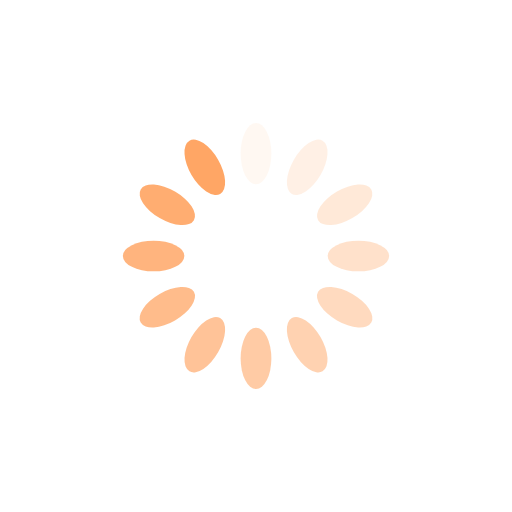
t = 0.00 s
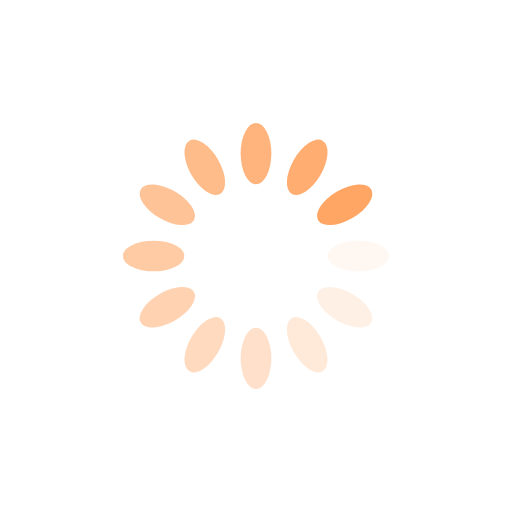
t = 0.25 s
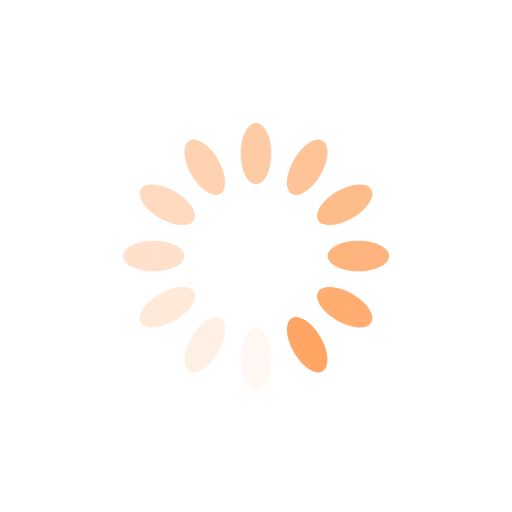
t = 0.50 s
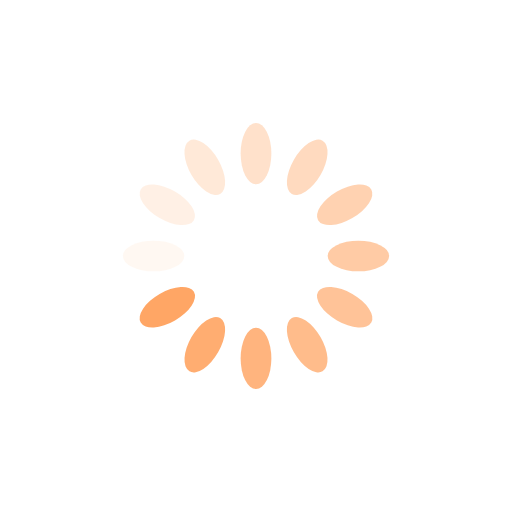
t = 0.75 s

The animated SVG that drew these frames (rendered in a browser with its animation timeline set to each time). Animation: 12 SMIL elements (animate=12); one cycle of 1.00 s, repeats indefinitely.

<?xml version="1.0" encoding="utf-8"?>
<svg xmlns="http://www.w3.org/2000/svg" xmlns:xlink="http://www.w3.org/1999/xlink" style="margin: auto; background: none; display: block; shape-rendering: auto;" width="200px" height="200px" viewBox="0 0 100 100" preserveAspectRatio="xMidYMid">
<g transform="rotate(0 50 50)">
  <rect x="47" y="24" rx="3" ry="6" width="6" height="12" fill="#ffa665">
    <animate attributeName="opacity" values="1;0" keyTimes="0;1" dur="1s" begin="-0.9166666666666666s" repeatCount="indefinite"></animate>
  </rect>
</g><g transform="rotate(30 50 50)">
  <rect x="47" y="24" rx="3" ry="6" width="6" height="12" fill="#ffa665">
    <animate attributeName="opacity" values="1;0" keyTimes="0;1" dur="1s" begin="-0.8333333333333334s" repeatCount="indefinite"></animate>
  </rect>
</g><g transform="rotate(60 50 50)">
  <rect x="47" y="24" rx="3" ry="6" width="6" height="12" fill="#ffa665">
    <animate attributeName="opacity" values="1;0" keyTimes="0;1" dur="1s" begin="-0.75s" repeatCount="indefinite"></animate>
  </rect>
</g><g transform="rotate(90 50 50)">
  <rect x="47" y="24" rx="3" ry="6" width="6" height="12" fill="#ffa665">
    <animate attributeName="opacity" values="1;0" keyTimes="0;1" dur="1s" begin="-0.6666666666666666s" repeatCount="indefinite"></animate>
  </rect>
</g><g transform="rotate(120 50 50)">
  <rect x="47" y="24" rx="3" ry="6" width="6" height="12" fill="#ffa665">
    <animate attributeName="opacity" values="1;0" keyTimes="0;1" dur="1s" begin="-0.5833333333333334s" repeatCount="indefinite"></animate>
  </rect>
</g><g transform="rotate(150 50 50)">
  <rect x="47" y="24" rx="3" ry="6" width="6" height="12" fill="#ffa665">
    <animate attributeName="opacity" values="1;0" keyTimes="0;1" dur="1s" begin="-0.5s" repeatCount="indefinite"></animate>
  </rect>
</g><g transform="rotate(180 50 50)">
  <rect x="47" y="24" rx="3" ry="6" width="6" height="12" fill="#ffa665">
    <animate attributeName="opacity" values="1;0" keyTimes="0;1" dur="1s" begin="-0.4166666666666667s" repeatCount="indefinite"></animate>
  </rect>
</g><g transform="rotate(210 50 50)">
  <rect x="47" y="24" rx="3" ry="6" width="6" height="12" fill="#ffa665">
    <animate attributeName="opacity" values="1;0" keyTimes="0;1" dur="1s" begin="-0.3333333333333333s" repeatCount="indefinite"></animate>
  </rect>
</g><g transform="rotate(240 50 50)">
  <rect x="47" y="24" rx="3" ry="6" width="6" height="12" fill="#ffa665">
    <animate attributeName="opacity" values="1;0" keyTimes="0;1" dur="1s" begin="-0.25s" repeatCount="indefinite"></animate>
  </rect>
</g><g transform="rotate(270 50 50)">
  <rect x="47" y="24" rx="3" ry="6" width="6" height="12" fill="#ffa665">
    <animate attributeName="opacity" values="1;0" keyTimes="0;1" dur="1s" begin="-0.16666666666666666s" repeatCount="indefinite"></animate>
  </rect>
</g><g transform="rotate(300 50 50)">
  <rect x="47" y="24" rx="3" ry="6" width="6" height="12" fill="#ffa665">
    <animate attributeName="opacity" values="1;0" keyTimes="0;1" dur="1s" begin="-0.08333333333333333s" repeatCount="indefinite"></animate>
  </rect>
</g><g transform="rotate(330 50 50)">
  <rect x="47" y="24" rx="3" ry="6" width="6" height="12" fill="#ffa665">
    <animate attributeName="opacity" values="1;0" keyTimes="0;1" dur="1s" begin="0s" repeatCount="indefinite"></animate>
  </rect>
</g>
<!-- [ldio] generated by https://loading.io/ --></svg>
